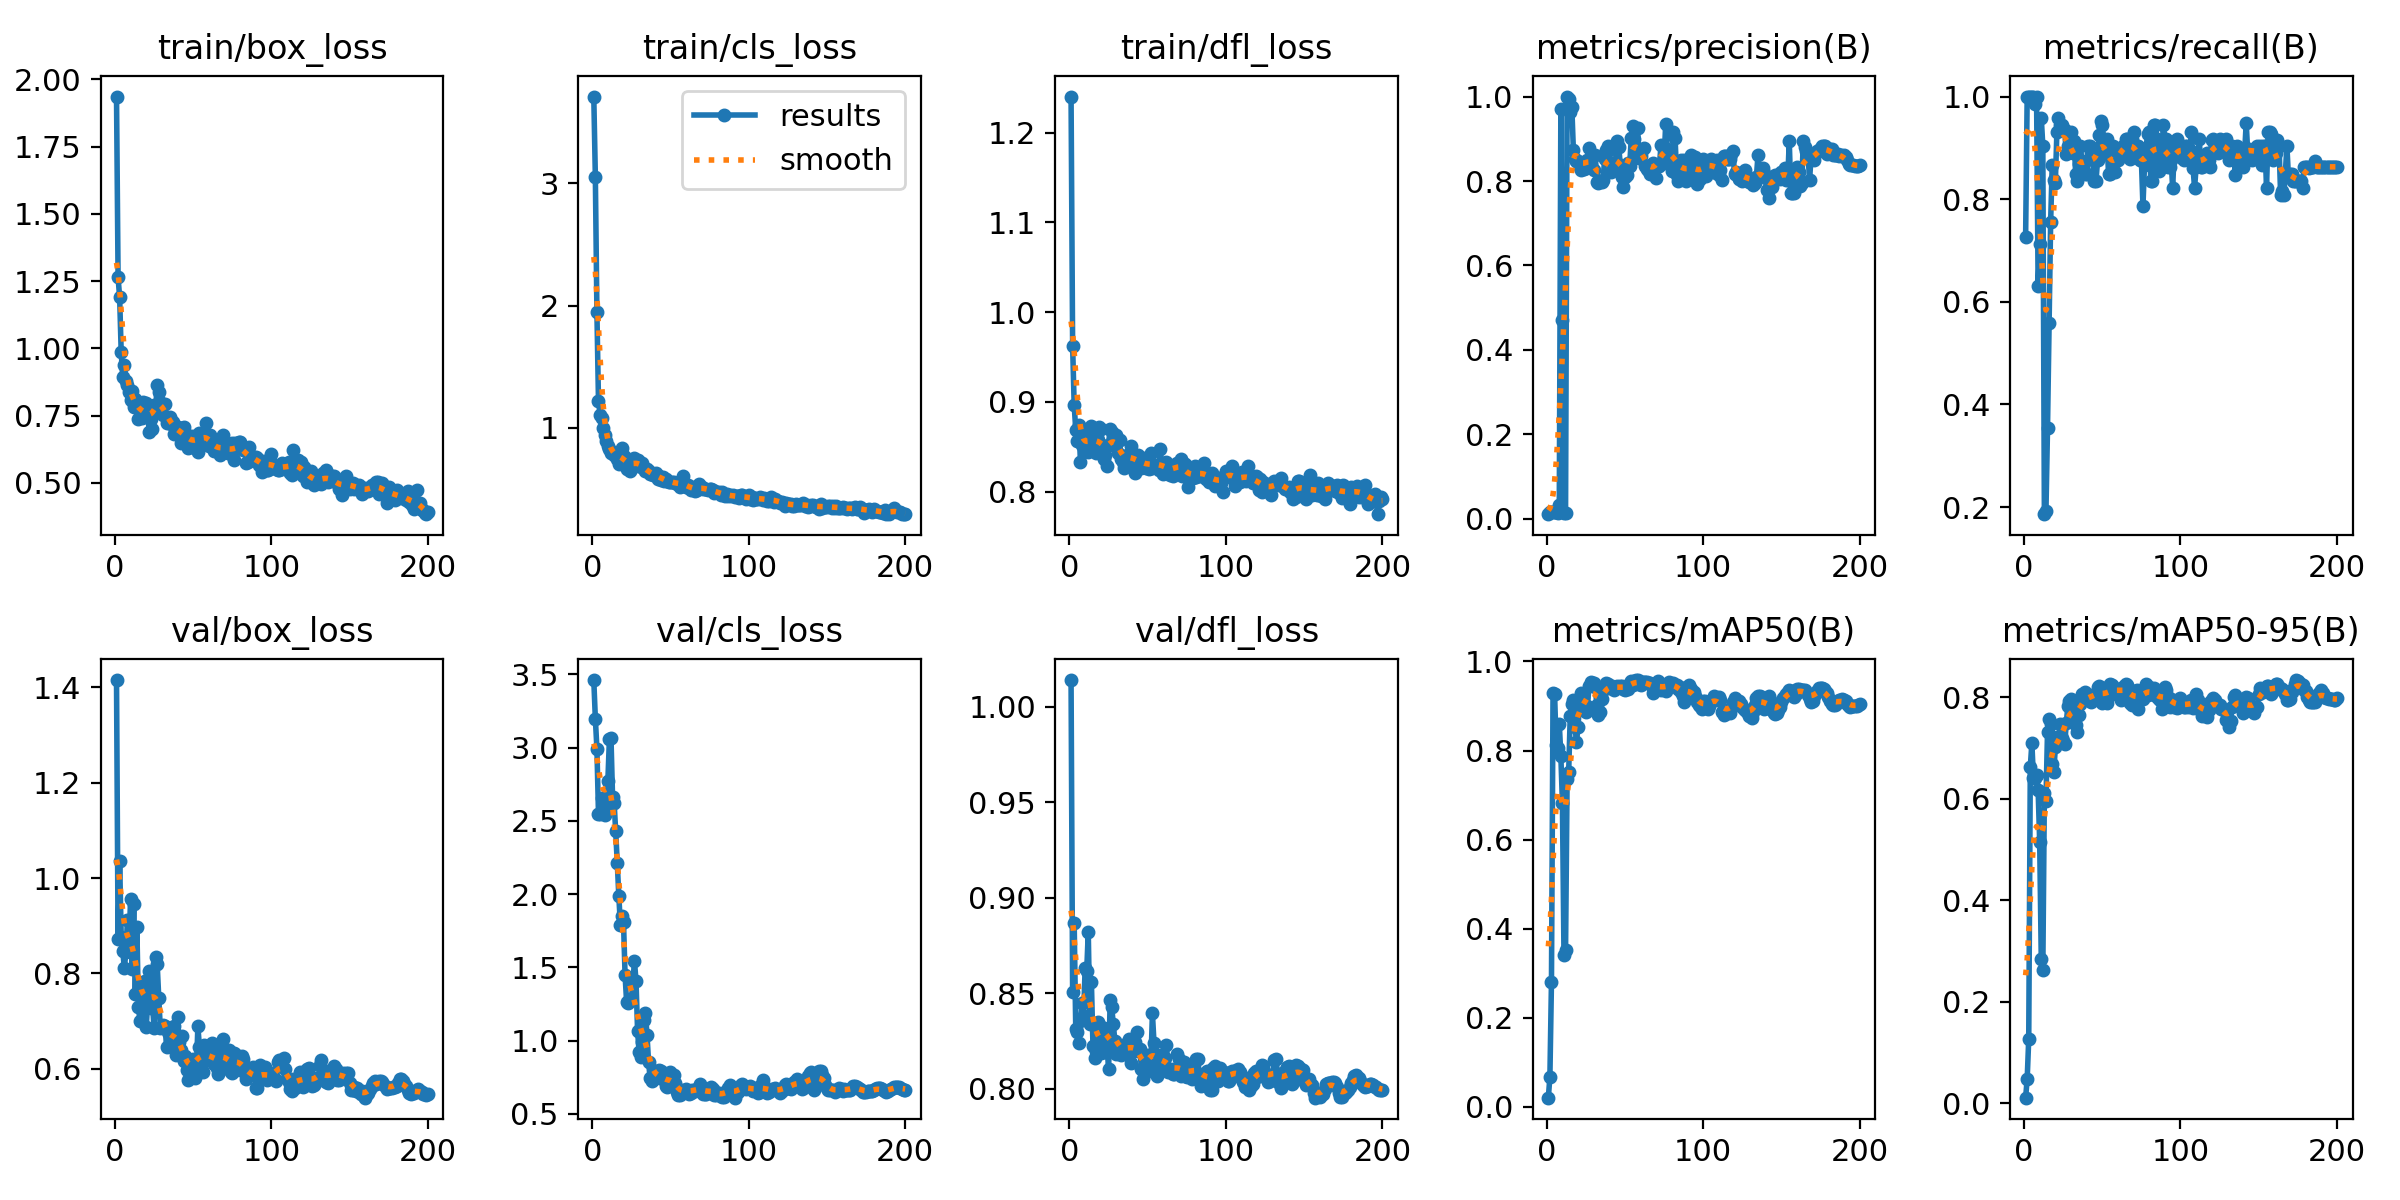

The file beside this chart, header and first rows:
epoch, time, train/box_loss, train/cls_loss, train/dfl_loss, metrics/precision(B), metrics/recall(B), metrics/mAP50(B), metrics/mAP50-95(B), val/box_loss, val/cls_loss, val/dfl_loss, lr/pg0, lr/pg1, lr/pg2
1, 26.74, 1.936, 3.71, 1.24, 0.01104, 0.726, 0.02027, 0.01064, 1.415, 3.462, 1.014, 6e-05, 6e-05, 6e-05
2, 49.95, 1.264, 3.055, 0.9625, 0.01521, 1, 0.06711, 0.04687, 0.8725, 3.199, 0.8505, 0.0001393, 0.0001393, 0.0001393
3, 72.33, 1.19, 1.948, 0.8962, 0.01521, 1, 0.2808, 0.1269, 1.036, 2.994, 0.8866, 0.0002178, 0.0002178, 0.0002178
4, 95.76, 0.9849, 1.223, 0.869, 0.01521, 1, 0.9287, 0.6632, 0.877, 2.549, 0.8312, 0.0002955, 0.0002955, 0.0002955
5, 118.8, 0.8925, 1.109, 0.8562, 0.01521, 1, 0.9261, 0.7099, 0.847, 2.547, 0.8299, 0.0003725, 0.0003725, 0.0003725
6, 142.1, 0.9395, 1.081, 0.8744, 0.01521, 1, 0.812, 0.6402, 0.8107, 2.654, 0.8241, 0.0004486, 0.0004486, 0.0004486
7, 165.1, 0.8785, 0.998, 0.8332, 0.015, 0.9863, 0.8058, 0.6414, 0.8446, 2.654, 0.8353, 0.000524, 0.000524, 0.000524
8, 187.9, 0.864, 0.9404, 0.8522, 0.03286, 1, 0.8606, 0.6465, 0.9126, 2.54, 0.8451, 0.0005985, 0.0005985, 0.0005985
9, 210.2, 0.8356, 0.892, 0.8567, 0.9695, 0.6301, 0.7877, 0.618, 0.8619, 2.594, 0.8382, 0.0006723, 0.0006723, 0.0006723
10, 233.4, 0.8063, 0.8545, 0.8634, 0.4701, 0.7123, 0.6825, 0.5142, 0.9563, 2.775, 0.8633, 0.0007453, 0.0007453, 0.0007453
11, 256.5, 0.8423, 0.8259, 0.8488, 0.01458, 0.9589, 0.341, 0.2849, 0.8085, 3.063, 0.8616, 0.0008174, 0.0008174, 0.0008174
12, 279.3, 0.7834, 0.7919, 0.8447, 0.01375, 0.9041, 0.3513, 0.2625, 0.9458, 3.066, 0.8822, 0.0008888, 0.0008888, 0.0008888
13, 302.6, 0.8097, 0.8049, 0.8603, 1, 0.186, 0.7351, 0.6111, 0.7571, 2.663, 0.8338, 0.0009594, 0.0009594, 0.0009594
14, 325.5, 0.798, 0.7806, 0.8735, 0.9951, 0.1918, 0.7514, 0.5959, 0.8968, 2.626, 0.856, 0.001029, 0.001029, 0.001029
15, 347.6, 0.737, 0.7929, 0.863, 0.9627, 0.3541, 0.8786, 0.7323, 0.7289, 2.429, 0.8226, 0.001098, 0.001098, 0.001098
16, 371.1, 0.7675, 0.7485, 0.8464, 0.9761, 0.5585, 0.9042, 0.7574, 0.7004, 2.216, 0.8163, 0.001166, 0.001166, 0.001166
17, 393.8, 0.7398, 0.7013, 0.8427, 0.8734, 0.7559, 0.9131, 0.7478, 0.7336, 1.988, 0.82, 0.001234, 0.001234, 0.001234
18, 415.8, 0.7985, 0.796, 0.8573, 0.8517, 0.8657, 0.8539, 0.6687, 0.7829, 1.792, 0.8351, 0.001301, 0.001301, 0.001301
19, 439.2, 0.7729, 0.832, 0.8718, 0.8474, 0.837, 0.8199, 0.6528, 0.7841, 1.851, 0.8334, 0.001366, 0.001366, 0.001366
20, 462.4, 0.7961, 0.7694, 0.8697, 0.8466, 0.8318, 0.8534, 0.7015, 0.6879, 1.808, 0.819, 0.001431, 0.001431, 0.001431
21, 485.2, 0.7451, 0.7312, 0.8525, 0.8321, 0.9315, 0.9133, 0.7215, 0.7428, 1.446, 0.8226, 0.001496, 0.001496, 0.001496
22, 510.8, 0.6894, 0.666, 0.8365, 0.8256, 0.9589, 0.9295, 0.7133, 0.806, 1.263, 0.8319, 0.001559, 0.001559, 0.001559
23, 534.4, 0.7369, 0.7267, 0.841, 0.8413, 0.9442, 0.9193, 0.7467, 0.727, 1.254, 0.8195, 0.001622, 0.001622, 0.001622
24, 557.4, 0.7003, 0.6452, 0.8286, 0.8293, 0.9452, 0.8938, 0.7201, 0.7346, 1.284, 0.8221, 0.001684, 0.001684, 0.001684
25, 579.9, 0.7885, 0.661, 0.8526, 0.83, 0.9361, 0.8864, 0.7146, 0.6852, 1.282, 0.8104, 0.001745, 0.001745, 0.001745
26, 603.6, 0.7721, 0.7329, 0.8702, 0.8504, 0.9342, 0.9002, 0.7075, 0.8345, 1.399, 0.8464, 0.001752, 0.001752, 0.001752
27, 626.8, 0.8642, 0.7503, 0.8667, 0.878, 0.8874, 0.9445, 0.75, 0.8193, 1.544, 0.8427, 0.001743, 0.001743, 0.001743
28, 650.1, 0.8387, 0.7154, 0.8588, 0.857, 0.9033, 0.9535, 0.7825, 0.7489, 1.405, 0.8341, 0.001733, 0.001733, 0.001733
29, 673.3, 0.7987, 0.7411, 0.8598, 0.8567, 0.9005, 0.9518, 0.7936, 0.6848, 1.064, 0.8251, 0.001723, 0.001723, 0.001723
30, 697.2, 0.7929, 0.7222, 0.8635, 0.8264, 0.9315, 0.9527, 0.7979, 0.6877, 0.92, 0.8185, 0.001713, 0.001713, 0.001713
31, 720.6, 0.7523, 0.6783, 0.8427, 0.8607, 0.8904, 0.9417, 0.7928, 0.6912, 0.8905, 0.8206, 0.001703, 0.001703, 0.001703
32, 743.7, 0.792, 0.7115, 0.8578, 0.7967, 0.9128, 0.9026, 0.7693, 0.6906, 0.9933, 0.8196, 0.001693, 0.001693, 0.001693
33, 766.5, 0.7204, 0.6722, 0.8362, 0.7949, 0.8497, 0.8794, 0.745, 0.6453, 1.14, 0.8175, 0.001683, 0.001683, 0.001683
34, 789.5, 0.7296, 0.6482, 0.8332, 0.8005, 0.8356, 0.8857, 0.7326, 0.676, 1.192, 0.823, 0.001673, 0.001673, 0.001673
35, 812.6, 0.7441, 0.6609, 0.8268, 0.7984, 0.8679, 0.9153, 0.7663, 0.6719, 1.042, 0.8218, 0.001663, 0.001663, 0.001663
36, 835.8, 0.7176, 0.6445, 0.8337, 0.8015, 0.9041, 0.9368, 0.7875, 0.6661, 0.8577, 0.8225, 0.001654, 0.001654, 0.001654
37, 858.9, 0.7264, 0.6235, 0.8408, 0.8529, 0.874, 0.9446, 0.8075, 0.6689, 0.7437, 0.8207, 0.001644, 0.001644, 0.001644
38, 881.8, 0.6796, 0.6229, 0.8367, 0.8729, 0.863, 0.9527, 0.7951, 0.6898, 0.7269, 0.8259, 0.001634, 0.001634, 0.001634
39, 904.6, 0.7042, 0.6182, 0.8512, 0.8822, 0.8493, 0.9501, 0.8103, 0.6282, 0.7416, 0.8135, 0.001624, 0.001624, 0.001624
40, 928.1, 0.7056, 0.6171, 0.8437, 0.8731, 0.8493, 0.9396, 0.7963, 0.7087, 0.7903, 0.8242, 0.001614, 0.001614, 0.001614
41, 951.4, 0.6956, 0.6304, 0.8327, 0.8221, 0.9041, 0.9432, 0.8041, 0.6553, 0.7482, 0.8198, 0.001604, 0.001604, 0.001604
42, 974.6, 0.6495, 0.5861, 0.8211, 0.8397, 0.9041, 0.9445, 0.7975, 0.6395, 0.7569, 0.8245, 0.001594, 0.001594, 0.001594
43, 997.8, 0.7045, 0.6079, 0.8403, 0.8346, 0.8904, 0.9365, 0.7918, 0.6676, 0.7977, 0.8296, 0.001584, 0.001584, 0.001584
44, 1021, 0.7077, 0.5748, 0.8415, 0.844, 0.8767, 0.9395, 0.7981, 0.6153, 0.7946, 0.8198, 0.001574, 0.001574, 0.001574
45, 1044, 0.6771, 0.5977, 0.8375, 0.8942, 0.8356, 0.9449, 0.8057, 0.6263, 0.7358, 0.8207, 0.001564, 0.001564, 0.001564
46, 1067, 0.6788, 0.5627, 0.8265, 0.8811, 0.8356, 0.9432, 0.8089, 0.5981, 0.7351, 0.8105, 0.001554, 0.001554, 0.001554
47, 1090, 0.6301, 0.5794, 0.8298, 0.8374, 0.8767, 0.9455, 0.8202, 0.5759, 0.6928, 0.8054, 0.001545, 0.001545, 0.001545
48, 1113, 0.6339, 0.5679, 0.8372, 0.8083, 0.9244, 0.944, 0.8218, 0.5949, 0.6842, 0.8083, 0.001535, 0.001535, 0.001535
49, 1136, 0.6756, 0.5566, 0.8264, 0.7855, 0.9533, 0.9375, 0.799, 0.6149, 0.7277, 0.8134, 0.001525, 0.001525, 0.001525
50, 1159, 0.6565, 0.5566, 0.8291, 0.8087, 0.9452, 0.9366, 0.7891, 0.6209, 0.787, 0.8175, 0.001515, 0.001515, 0.001515
51, 1182, 0.6587, 0.5593, 0.8253, 0.8145, 0.9023, 0.9406, 0.8195, 0.5804, 0.766, 0.8109, 0.001505, 0.001505, 0.001505
52, 1206, 0.6735, 0.5587, 0.8437, 0.8437, 0.8872, 0.9383, 0.8157, 0.5894, 0.7637, 0.8126, 0.001495, 0.001495, 0.001495
53, 1229, 0.6156, 0.5492, 0.8259, 0.8365, 0.9178, 0.9519, 0.7882, 0.689, 0.7136, 0.8395, 0.001485, 0.001485, 0.001485
54, 1251, 0.6848, 0.5441, 0.8294, 0.901, 0.8493, 0.9567, 0.8033, 0.646, 0.6498, 0.8242, 0.001475, 0.001475, 0.001475
55, 1275, 0.6582, 0.541, 0.8293, 0.9311, 0.8493, 0.947, 0.8265, 0.6032, 0.6277, 0.8091, 0.001465, 0.001465, 0.001465
56, 1298, 0.6749, 0.521, 0.8282, 0.8991, 0.8549, 0.9553, 0.8239, 0.5931, 0.6278, 0.8069, 0.001455, 0.001455, 0.001455
57, 1322, 0.6546, 0.5413, 0.8247, 0.8591, 0.9041, 0.9583, 0.8162, 0.6491, 0.6611, 0.8178, 0.001446, 0.001446, 0.001446
58, 1345, 0.7218, 0.609, 0.8476, 0.9257, 0.8537, 0.9583, 0.8092, 0.6467, 0.6585, 0.8173, 0.001436, 0.001436, 0.001436
59, 1367, 0.6739, 0.5266, 0.8277, 0.8537, 0.8767, 0.9488, 0.8167, 0.6173, 0.6666, 0.8123, 0.001426, 0.001426, 0.001426
60, 1390, 0.6353, 0.5205, 0.8195, 0.8599, 0.8767, 0.9483, 0.8164, 0.6232, 0.671, 0.8139, 0.001416, 0.001416, 0.001416
... 140 more rows
